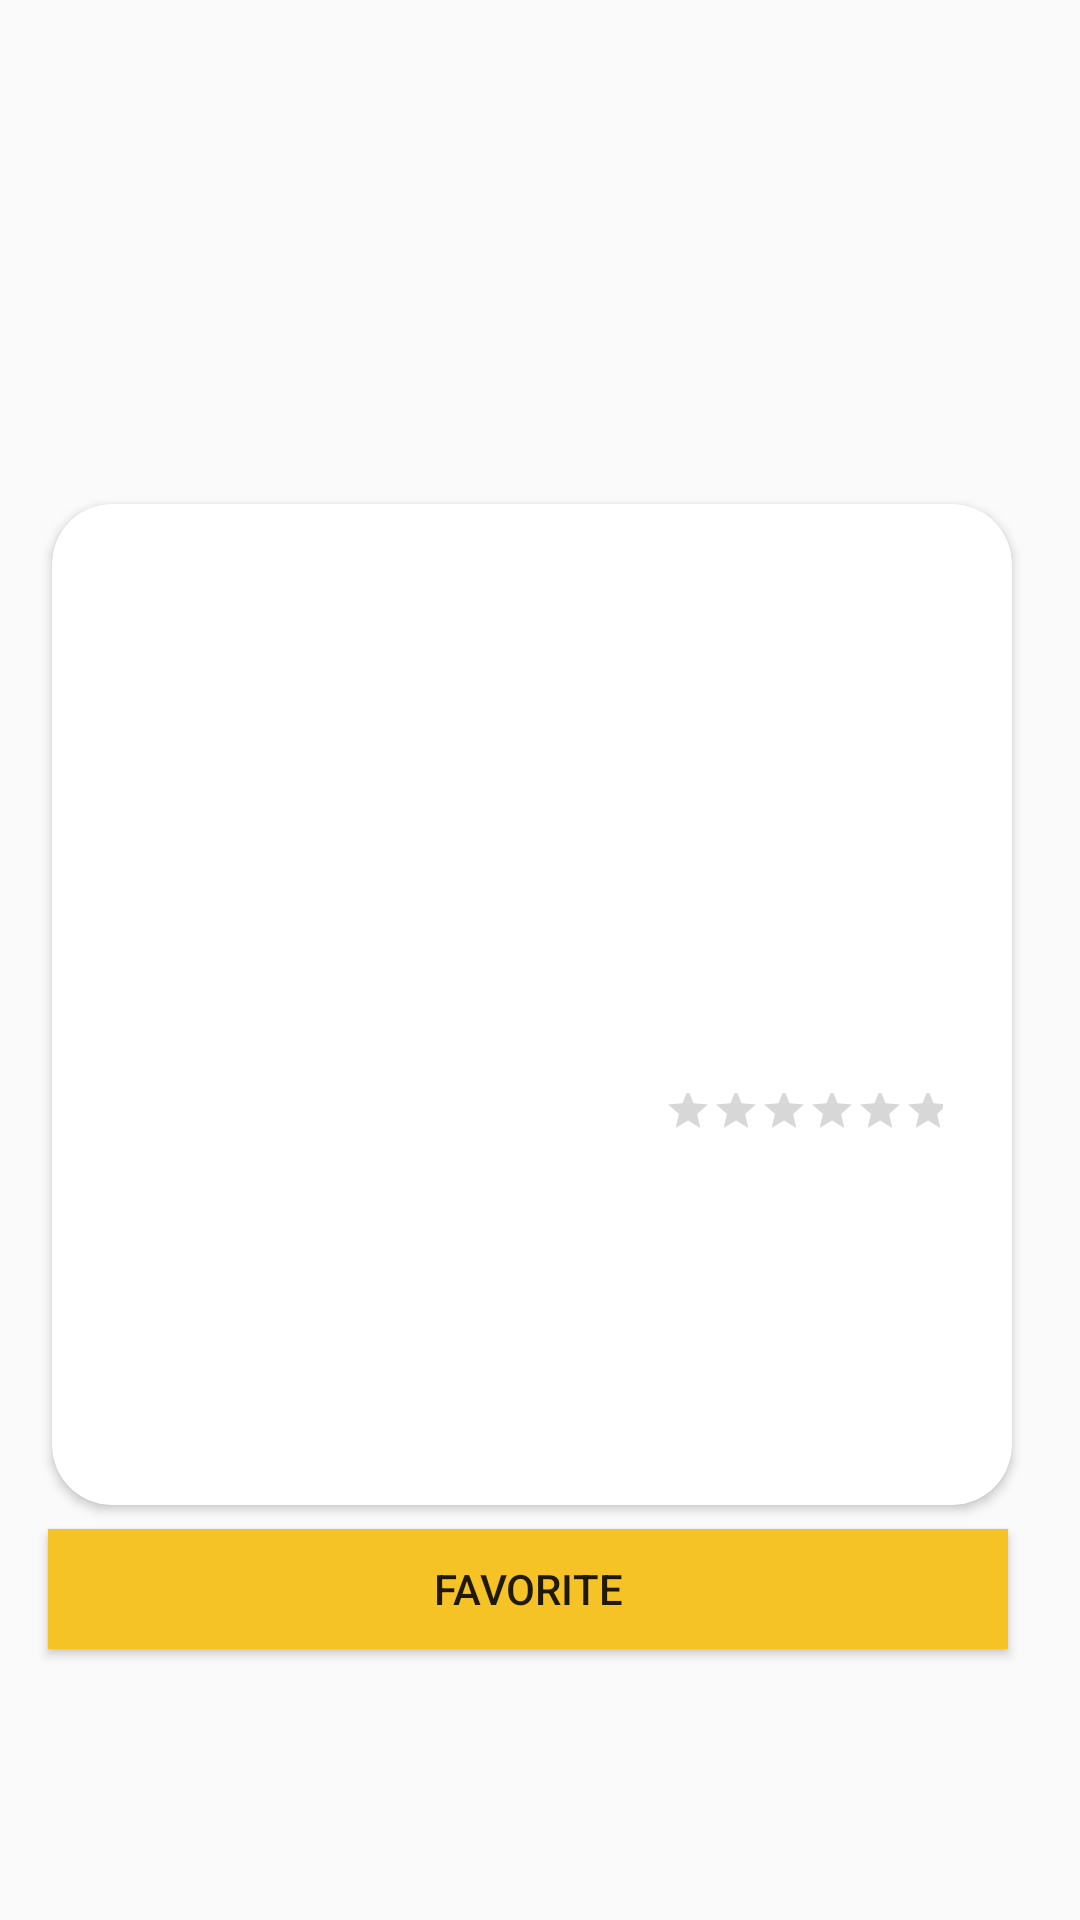

Write the Android layout XML for this screen, with the resource values it uses.
<!-- AndroidManifest.xml: application theme AppTheme -->
<!-- res/layout/activity_detail_item.xml -->
<?xml version="1.0" encoding="utf-8"?>
<ScrollView xmlns:android="http://schemas.android.com/apk/res/android"
    xmlns:app="http://schemas.android.com/apk/res-auto"
    xmlns:tools="http://schemas.android.com/tools"
    android:id="@+id/detail_activity"
    android:layout_width="match_parent"
    android:layout_height="match_parent"
    android:fillViewport="true"
    tools:context=".mvp.view.movie.DetailItemActivity"
    tools:layout_editor_absoluteX="0dp"
    tools:layout_editor_absoluteY="90dp">
    <android.support.constraint.ConstraintLayout
        android:layout_width="match_parent"
        android:layout_height="wrap_content">

        <android.support.constraint.ConstraintLayout
            android:layout_width="match_parent"
            android:layout_height="match_parent"
            app:layout_constraintTop_toTopOf="parent">

            <ImageView
                android:id="@+id/img_det_backdrop"
                style="@style/BackGroundImageView"
                android:layout_width="match_parent"
                android:layout_height="match_parent"
                android:adjustViewBounds="true"
                android:contentDescription="@string/img_dsc_bg_movie"
                app:layout_constraintBottom_toBottomOf="parent"
                app:layout_constraintLeft_toLeftOf="parent"
                app:layout_constraintRight_toRightOf="parent"
                app:layout_constraintTop_toTopOf="parent"
                tools:src="@color/colorPrimary" />

            <android.support.v7.widget.CardView
                android:id="@+id/detail_content"
                android:layout_width="320dp"
                android:layout_height="wrap_content"
                android:layout_marginTop="168dp"
                android:layout_marginEnd="8dp"
                android:layout_marginBottom="8dp"
                app:cardCornerRadius="20dp"
                app:layout_constraintEnd_toEndOf="parent"
                app:layout_constraintHorizontal_bias="0.542"
                app:layout_constraintStart_toStartOf="parent"
                app:layout_constraintTop_toTopOf="parent">

                <android.support.constraint.ConstraintLayout
                    android:layout_width="match_parent"
                    android:layout_height="wrap_content"
                    app:layout_constraintTop_toTopOf="parent">

                    <ImageView
                        android:id="@+id/ico_cat_show"
                        android:layout_width="100dp"
                        android:layout_height="100dp"
                        android:layout_marginTop="16dp"
                        android:layout_marginEnd="16dp"
                        android:contentDescription="@string/dsc_img_show_category"
                        android:scaleType="centerCrop"
                        app:layout_constraintEnd_toEndOf="parent"
                        app:layout_constraintTop_toTopOf="parent"
                        tools:src="@color/colorAccent" />

                    <TextView
                        android:id="@+id/tv_det_rating"
                        style="@style/TextValue.TITLE"
                        android:layout_width="100dp"
                        android:layout_height="70dp"
                        android:layout_marginTop="8dp"
                        android:layout_marginEnd="16dp"
                        android:gravity="center"
                        android:textSize="24sp"
                        app:layout_constraintEnd_toEndOf="parent"
                        app:layout_constraintTop_toBottomOf="@+id/ico_cat_show"
                        tools:text="@string/rate_dummy" />

                    <RatingBar
                        android:id="@+id/rb_rating_bar"
                        style="?android:attr/ratingBarStyleSmall"
                        android:layout_width="93dp"
                        android:layout_height="21dp"
                        android:layout_marginStart="8dp"
                        android:layout_marginEnd="16dp"
                        app:layout_constraintEnd_toEndOf="parent"
                        app:layout_constraintHorizontal_bias="0.966"
                        app:layout_constraintStart_toStartOf="parent"
                        app:layout_constraintTop_toBottomOf="@+id/tv_det_rating" />

                    <TextView
                        android:id="@+id/tv_det_title"
                        style="@style/TextValue.TITLE"
                        android:layout_width="match_parent"
                        android:layout_height="wrap_content"
                        android:layout_marginStart="8dp"
                        android:layout_marginEnd="8dp"
                        android:textSize="24sp"
                        app:layout_constraintEnd_toEndOf="parent"
                        app:layout_constraintStart_toStartOf="parent"
                        app:layout_constraintTop_toBottomOf="@+id/rb_rating_bar"
                        tools:text="@string/title_dummy" />

                    <TextView
                        android:id="@+id/tv_det_release"
                        android:layout_width="match_parent"
                        android:layout_height="wrap_content"
                        android:layout_marginStart="8dp"
                        android:layout_marginTop="8dp"
                        android:layout_marginEnd="8dp"
                        android:textSize="16sp"
                        android:textStyle="bold"
                        app:layout_constraintEnd_toEndOf="parent"
                        app:layout_constraintStart_toStartOf="parent"
                        app:layout_constraintTop_toBottomOf="@+id/tv_det_title"
                        tools:text="@string/release_dummy" />


                    <TextView
                        android:id="@+id/tv_det_genre"
                        style="@style/TextValue"
                        android:layout_width="match_parent"
                        android:layout_height="wrap_content"
                        android:layout_marginStart="8dp"
                        android:layout_marginEnd="8dp"
                        android:textSize="14sp"
                        app:layout_constraintEnd_toEndOf="parent"
                        app:layout_constraintStart_toStartOf="parent"
                        app:layout_constraintTop_toBottomOf="@+id/tv_det_release"
                        tools:text="@string/genre_dummy" />

                    <TextView
                        android:id="@+id/tv_det_desc"
                        style="@style/TextValue"
                        android:layout_width="match_parent"
                        android:layout_height="wrap_content"
                        android:layout_marginStart="8dp"
                        android:layout_marginTop="8dp"
                        android:layout_marginEnd="8dp"
                        android:layout_marginBottom="8dp"
                        android:textSize="16sp"
                        app:layout_constraintBottom_toBottomOf="parent"
                        app:layout_constraintEnd_toEndOf="parent"
                        app:layout_constraintStart_toStartOf="parent"
                        app:layout_constraintTop_toBottomOf="@+id/tv_det_genre"
                        tools:text="@string/desc_dummy" />
                </android.support.constraint.ConstraintLayout>
            </android.support.v7.widget.CardView>

            <Button
                android:id="@+id/btn_favorite"
                android:layout_width="320dp"
                android:layout_height="40dp"
                android:layout_marginTop="8dp"
                android:layout_marginEnd="8dp"
                android:background="@color/colorAccent"
                android:text="@string/btn_favorite"
                app:layout_constraintEnd_toEndOf="@+id/img_det_backdrop"
                app:layout_constraintStart_toStartOf="@+id/img_det_backdrop"
                app:layout_constraintTop_toBottomOf="@+id/detail_content" />

        </android.support.constraint.ConstraintLayout>

        <ImageView
            android:id="@+id/img_det_cover"
            android:layout_width="200dp"
            android:layout_height="wrap_content"
            android:layout_marginTop="8dp"
            android:adjustViewBounds="true"
            android:contentDescription="@string/desc_image_cover"
            android:elevation="2dp"
            app:layout_constraintBottom_toBottomOf="parent"
            app:layout_constraintEnd_toEndOf="parent"
            app:layout_constraintHorizontal_bias="0.096"
            app:layout_constraintStart_toStartOf="parent"
            app:layout_constraintTop_toTopOf="parent"
            app:layout_constraintVertical_bias="0.15"
            tools:src="@color/colorAccent" />

        <ProgressBar
            android:id="@+id/pb_det"
            android:layout_width="70dp"
            android:layout_height="70dp"
            android:layout_marginStart="8dp"
            android:layout_marginBottom="8dp"
            android:visibility="visible"
            app:layout_constraintBottom_toBottomOf="parent"
            app:layout_constraintEnd_toEndOf="parent"
            app:layout_constraintStart_toStartOf="parent"
            app:layout_constraintTop_toTopOf="parent" />


    </android.support.constraint.ConstraintLayout>

</ScrollView>
<!-- resources referenced by this layout -->
<resources>
  <color name="colorAccent">#F5C326</color>
  <color name="colorPrimary">#243447</color>
  <string name="btn_favorite">Favorite</string>
  <string name="desc_dummy">Lorem Ipsum Silir Dor Amet</string>
  <string name="desc_image_cover">Image Cover Show</string>
  <string name="dsc_img_show_category">Icon Show Category</string>
  <string name="genre_dummy" translatable="false">DRAMA | ROMANCE</string>
  <string name="img_dsc_bg_movie">Image Background</string>
  <string name="rate_dummy" translatable="false">rate dummy</string>
  <string name="release_dummy" translatable="false">16 Januari 2019</string>
  <string name="title_dummy" translatable="false">Si Doel The Movie</string>
  <style name="BackGroundImageView">
          <item name="android:foreground">@drawable/layout_bg_overlay</item>
          <item name="android:scaleType">centerCrop</item>
          <item name="android:adjustViewBounds">true</item>
          <item name="android:layout_alignParentTop">true</item>
          <item name="android:layout_centerHorizontal">true</item>
      </style>
  <style name="TextValue">
          <item name="android:layout_width">match_parent</item>
          <item name="android:layout_height">wrap_content</item>
          <item name="android:layout_weight">1</item>
          <item name="android:textColor">@android:color/black</item>
      </style>
  <style name="TextValue.TITLE" parent="TextValue">
          <item name="android:textStyle">bold</item>
          <item name="android:textSize">21sp</item>
      </style>
  <style name="AppTheme" parent="Theme.AppCompat.Light.DarkActionBar">
          
          <item name="colorPrimary">@color/colorPrimary</item>
          <item name="colorPrimaryDark">@color/colorPrimaryDark</item>
          <item name="colorAccent">@color/colorAccent</item>
  
          <item name="android:actionBarStyle">@style/ThemeActionBar</item>
          <item name="android:windowActionBarOverlay">true</item>
          
          <item name="actionBarStyle">@style/ThemeActionBar</item>
          <item name="windowActionBarOverlay">true</item>
          <item name="android:actionOverflowButtonStyle">@style/MyActionButtonOverflow</item>
      </style>
  <!-- drawable layout_bg_overlay (drawable) -->
  <?xml version="1.0" encoding="UTF-8"?>
  <layer-list xmlns:android="http://schemas.android.com/apk/res/android">
      <item>
          <shape android:shape="rectangle">
              <gradient
                  android:angle="270"
                  android:endColor="#000009"
                  android:centerColor="#DD000003"
                  android:startColor="#2F000000"
                  android:type="linear" />
          </shape>
      </item>
  </layer-list>
  <color name="colorPrimaryDark">#141D26</color>
  <style name="ThemeActionBar" parent="Widget.AppCompat.Light.ActionBar.Solid">
          <item name="android:background">@null</item>
          <item name="background">@null</item>
      </style>
  <style name="MyActionButtonOverflow" parent="android:style/Widget.Holo.Light.ActionButton.Overflow">
          <item name="android:src">@drawable/ic_settings_24dp</item>
          <item name="android:background">?android:attr/actionBarItemBackground</item>
          <item name="android:contentDescription">"Lala"</item>
      </style>
</resources>
